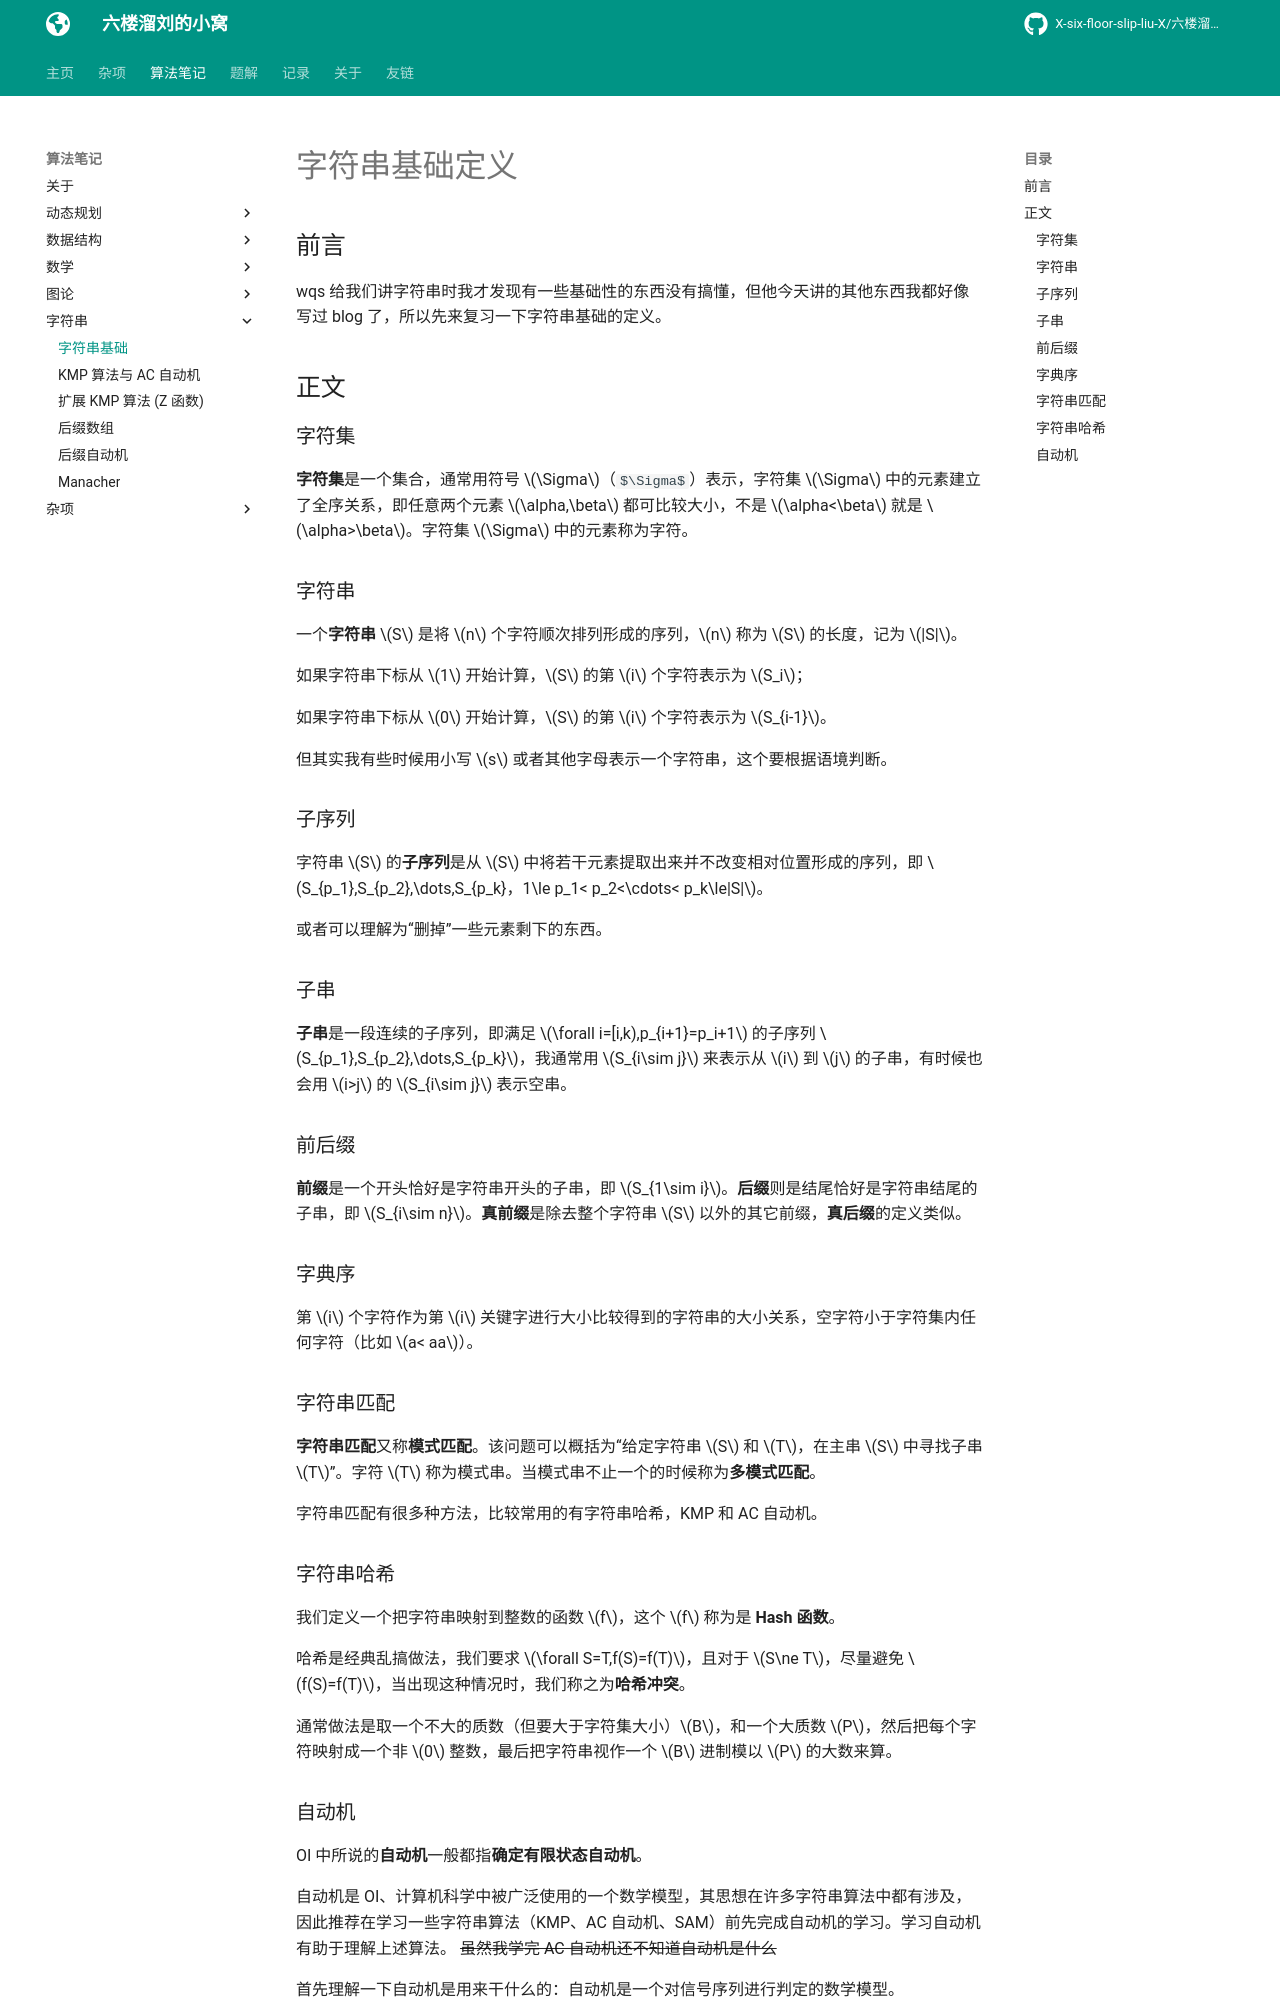

repository: X-six-floor-slip-liu-X/X-six-floor-slip-liu-X.github.io · page: algo/string/string_base/index.html · generator: mkdocs


# 字符串基础定义

## 前言

wqs 给我们讲字符串时我才发现有一些基础性的东西没有搞懂，但他今天讲的其他东西我都好像写过 blog 了，所以先来复习一下字符串基础的定义。

## 正文

### 字符集

**字符集**是一个集合，通常用符号 $\Sigma$（`$\Sigma$`）表示，字符集 $\Sigma$ 中的元素建立了全序关系，即任意两个元素 $\alpha,\beta$ 都可比较大小，不是 $\alpha<\beta$ 就是 $\alpha>\beta$。字符集 $\Sigma$ 中的元素称为字符。

### 字符串

一个**字符串** $S$ 是将 $n$ 个字符顺次排列形成的序列，$n$ 称为 $S$ 的长度，记为 $|S|$。

如果字符串下标从 $1$ 开始计算，$S$ 的第 $i$ 个字符表示为 $S_i$；

如果字符串下标从 $0$ 开始计算，$S$ 的第 $i$ 个字符表示为 $S_{i-1}$。

但其实我有些时候用小写 $s$ 或者其他字母表示一个字符串，这个要根据语境判断。

### 子序列

字符串 $S$ 的**子序列**是从 $S$ 中将若干元素提取出来并不改变相对位置形成的序列，即 $S_{p_1},S_{p_2},\dots,S_{p_k}，1\le p_1< p_2<\cdots< p_k\le|S|$。

或者可以理解为“删掉”一些元素剩下的东西。

### 子串

**子串**是一段连续的子序列，即满足 $\forall i=[i,k),p_{i+1}=p_i+1$ 的子序列 $S_{p_1},S_{p_2},\dots,S_{p_k}$，我通常用 $S_{i\sim j}$ 来表示从 $i$ 到 $j$ 的子串，有时候也会用 $i>j$ 的 $S_{i\sim j}$ 表示空串。

### 前后缀

**前缀**是一个开头恰好是字符串开头的子串，即 $S_{1\sim i}$。**后缀**则是结尾恰好是字符串结尾的子串，即 $S_{i\sim n}$。**真前缀**是除去整个字符串 $S$ 以外的其它前缀，**真后缀**的定义类似。

### 字典序

第 $i$ 个字符作为第 $i$ 关键字进行大小比较得到的字符串的大小关系，空字符小于字符集内任何字符（比如 $a< aa$）。

### 字符串匹配

**字符串匹配**又称**模式匹配**。该问题可以概括为“给定字符串 $S$ 和 $T$，在主串 $S$ 中寻找子串 $T$”。字符 $T$ 称为模式串。当模式串不止一个的时候称为**多模式匹配**。

字符串匹配有很多种方法，比较常用的有字符串哈希，KMP 和 AC 自动机。

### 字符串哈希

我们定义一个把字符串映射到整数的函数 $f$，这个 $f$ 称为是 **Hash 函数**。

哈希是经典乱搞做法，我们要求 $\forall S=T,f(S)=f(T)$，且对于 $S\ne T$，尽量避免 $f(S)=f(T)$，当出现这种情况时，我们称之为**哈希冲突**。

通常做法是取一个不大的质数（但要大于字符集大小）$B$，和一个大质数 $P$，然后把每个字符映射成一个非 $0$ 整数，最后把字符串视作一个 $B$ 进制模以 $P$ 的大数来算。
